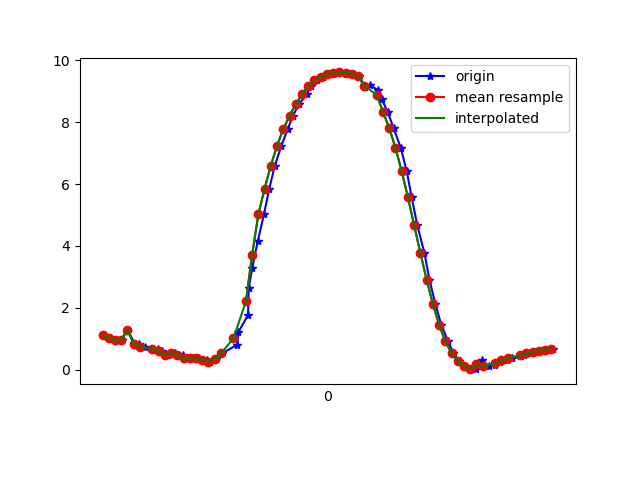

Source data for this figure (header and first rows):
1617818904182, 514547742972984, 1.1137396, -4.252912, 8.758557
1617818904208, 514547762203754, 1.042, -4.217, 8.785
1617818904220, 514547781434524, 0.9569, -4.318, 8.745
1617818904241, 514547800665294, 0.9737, -4.288, 8.758
1617818904260, 514547820014527, 1.289, -4.606, 8.554
1617818904285, 514547839245297, 0.8244, -4.372, 8.732
1617818904296, 514547858476067, 0.8435, -4.347, 8.743
1617818904315, 514547877706837, 0.7517, -4.31, 8.769
1617818904341, 514547896937607, 0.6564, -4.4, 8.732
1617818904359, 514547916168377, 0.6851, -4.365, 8.747
1617818904372, 514547935399147, 0.6008, -4.315, 8.778
1617818904391, 514547954629917, 0.466, -4.391, 8.749
1617818904412, 514547973860687, 0.5469, -4.385, 8.747
1617818904437, 514547993091457, 0.4798, -4.338, 8.775
1617818904448, 514548012322227, 0.3682, -4.358, 8.77
1617818904471, 514548031552997, 0.39, -4.451, 8.722
1617818904490, 514548050783767, 0.3879, -4.386, 8.755
1617818904514, 514548070014537, 0.3298, -4.346, 8.778
1617818904524, 514548089245307, 0.2697, -4.391, 8.757
1617818904544, 514548108476077, 0.3551, -4.342, 8.778
1617818904563, 514548127706847, 0.5293, -4.252, 8.814
1617818904613, 514548146937617, 0.8162, -4.138, 8.846
1617818904616, 514548166168387, 1.222, -4.072, 8.83
1617818904647, 514548185399157, 1.773, -4.038, 8.752
1617818904649, 514548204629927, 2.645, -4.312, 8.393
1617818904660, 514548223860697, 3.277, -3.747, 8.442
1617818904678, 514548243091467, 4.15, -3.415, 8.195
1617818904698, 514548262322237, 5.023, -3.09, 7.827
1617818904715, 514548281553007, 5.851, -2.835, 7.333
1617818904733, 514548300783777, 6.595, -2.619, 6.759
1617818904754, 514548320014547, 7.238, -2.342, 6.178
1617818904774, 514548339245317, 7.769, -2.013, 5.624
1617818904791, 514548358476087, 8.202, -1.713, 5.083
1617818904810, 514548377706857, 8.57, -1.496, 4.512
1617818904835, 514548396937627, 8.898, -1.303, 3.894
1617818904848, 514548416168397, 9.162, -1.089, 3.304
1617818904867, 514548435399167, 9.347, -0.9192, 2.798
1617818904886, 514548454629937, 9.471, -0.7861, 2.393
1617818904907, 514548473860707, 9.548, -0.6917, 2.098
1617818904924, 514548493091477, 9.59, -0.6565, 1.909
1617818904943, 514548512322247, 9.603, -0.6711, 1.836
1617818904962, 514548531553017, 9.59, -0.7251, 1.884
1617818904986, 514548550783787, 9.551, -0.7986, 2.045
1617818905003, 514548570014557, 9.484, -0.8993, 2.298
1617818905023, 514548589245327, 9.148, -0.7365, 3.437
1617818905039, 514548608476097, 9.189, -1.246, 3.171
1617818905064, 514548627706867, 9.031, -1.626, 3.441
1617818905076, 514548646937637, 8.731, -2.011, 3.969
1617818905095, 514548666168407, 8.328, -2.459, 4.543
1617818905114, 514548685399177, 7.806, -2.913, 5.16
1617818905137, 514548704629947, 7.17, -3.311, 5.803
1617818905156, 514548723860717, 6.417, -3.659, 6.44
1617818905172, 514548743091487, 5.574, -3.929, 7.038
1617818905190, 514548762322257, 4.671, -4.099, 7.578
1617818905213, 514548781553027, 3.769, -4.196, 8.014
1617818905229, 514548800783797, 2.912, -4.285, 8.319
1617818905248, 514548820014567, 2.131, -4.376, 8.506
1617818905267, 514548839245337, 1.456, -4.423, 8.623
1617818905289, 514548858476107, 0.9218, -4.47, 8.672
1617818905306, 514548877706877, 0.5395, -4.572, 8.651
1617818905324, 514548896937647, 0.2814, -4.721, 8.584
... 16 more rows
